Run: headless pygame with SDL's dummy video driver; simulated clock (each Clock.tick advances the game by its frame time, no real sleeping); random seed 0; keys injected as events and as key.get_pressed() state; no mouse input.
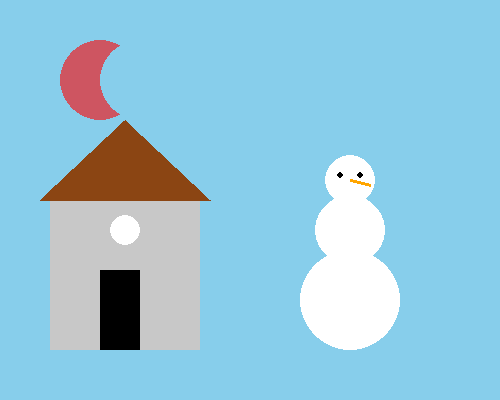
Frame 1 of 4 · flips 1–60 · no input
Frame 2 of 4 · flips 61–180 · tapped SPACE, RETURN · held RIGHT (→), D · screen unchanged from frame 1, image omitted
Frame 3 of 4 · flips 181–300 · held DOWN (↓), S · screen unchanged from frame 2, image omitted
Frame 4 of 4 · flips 301–420 · held LEFT (←), A, UP (↑), W · screen unchanged from frame 3, image omitted

The pygame program that drew these frames:

# задание 3

import pygame, sys
from pygame.locals import *

pygame.init()
DISPLAY_SURF = pygame.display.set_mode((500, 400))
pygame.display.set_caption('Уровень 3: Творчество и Прозрачность')

# Цвета
WHITE = (255, 255, 255)
BLACK = (0, 0, 0)
RED = (255, 0, 0)
BROWN = (139, 69, 19)
SKY_BLUE = (135, 206, 235)
ORANGE = (255, 165, 0)

DISPLAY_SURF.fill(SKY_BLUE) # Фон - небо

# ЗАДАНИЕ: Домик (комбинация примитивов)
# Основание дома (квадрат)
pygame.draw.rect(DISPLAY_SURF, (200, 200, 200), (50, 200, 150, 150))
# Крыша (треугольник через polygon)
pygame.draw.polygon(DISPLAY_SURF, BROWN, ((40, 200), (210, 200), (125, 120)))
# Дверь (прямоугольник)
pygame.draw.rect(DISPLAY_SURF, BLACK, (100, 270, 40, 80))
# Окно (круг)
pygame.draw.circle(DISPLAY_SURF, WHITE, (125, 230), 15)

# ЗАДАНИЕ: Снеговик
# Тело (три круга)
pygame.draw.circle(DISPLAY_SURF, WHITE, (350, 300), 50) # Нижний
pygame.draw.circle(DISPLAY_SURF, WHITE, (350, 230), 35) # Средний
pygame.draw.circle(DISPLAY_SURF, WHITE, (350, 180), 25) # Голова
# Глаза
pygame.draw.circle(DISPLAY_SURF, BLACK, (340, 175), 3)
pygame.draw.circle(DISPLAY_SURF, BLACK, (360, 175), 3)
# Нос (линия или маленький полигон)
pygame.draw.line(DISPLAY_SURF, ORANGE, (350, 180), (370, 185), 3)

# ЗАДАНИЕ: Работа с прозрачностью (Альфа-канал)

# 1. Создаем специальную поверхность такого же размера, как окно
# Флаг SRCALPHA позволяет использовать 4-е число в цвете (прозрачность)
alpha_surf = pygame.Surface((500, 400), pygame.SRCALPHA)

# 2. Рисуем два пересекающихся круга с прозрачностью (128 - это 50% прозрачности)
# Цвет: (R, G, B, Alpha)
pygame.draw.circle(alpha_surf, (255, 0, 0, 150), (100, 80), 40) # Красный
pygame.draw.circle(alpha_surf, (0, 0, 255, 0), (140, 80), 40) # Синий

# 3. Накладываем прозрачную поверхность на основное окно
DISPLAY_SURF.blit(alpha_surf, (0, 0))

# ГЛАВНЫЙ ЦИКЛ
while True:
   for event in pygame.event.get():
      if event.type == QUIT:
          pygame.quit()
          sys.exit()
   pygame.display.update()
